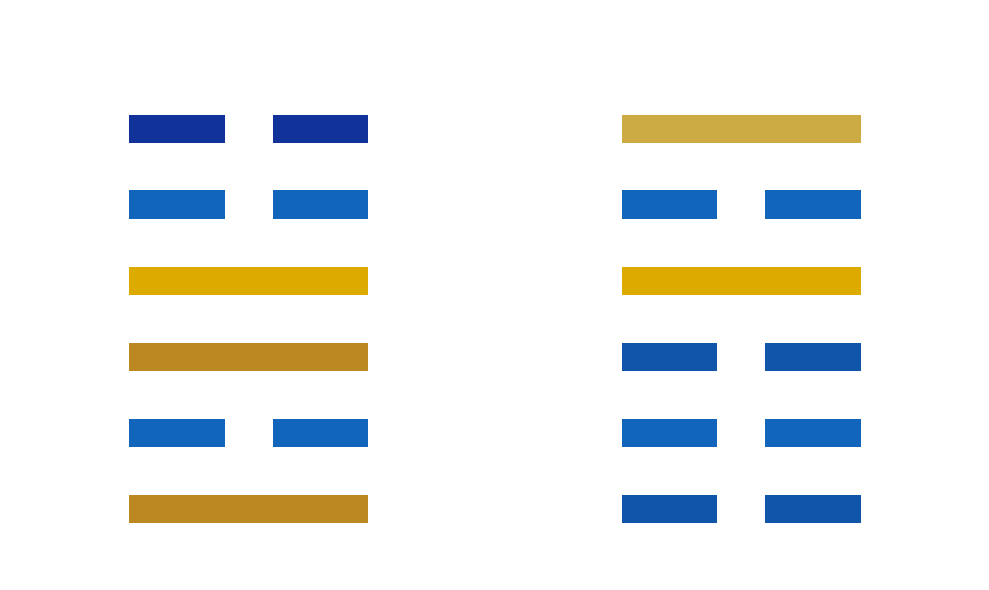

This figure's Python source:


import random
from collections import Counter
import matplotlib.pyplot as plt
from matplotlib.patches import Rectangle

#WDNMD第一次测试的时候出来6个阴爻我还以为我程序出了啥毛病，想一下啥毛病没有哇，再试一遍原来是真全是阴爻
#对不起确实是我错了，我开始if x[0][0] == 0:写的if x == 0:，阳爻全变阴爻了

print("开始后一定要想着自己要问什么")
input("按回车键开始算命")
bengua = []
coin = []
for _ in range(6):
    for _ in range(3):
        random_num = random.randint(0, 1)
        coin.append(random_num)
    if coin == [0,0,0]:
        bengua.append("老阴") 
    elif coin == [1,1,1]:
        bengua.append("老阳")
    else:
        x = Counter(coin).most_common(1)
        if x[0][0] == 0:
            bengua.append("阳爻")
        else:
            bengua.append("阴爻")
    coin = []
print(f"本卦：{bengua}")
biangua = []
for x in bengua:
    if x == "老阴":
        biangua.append("少阳")
    elif x == "老阳":
        biangua.append("少阴")
    else:
        biangua.append(x)
print(f"变卦：{biangua}")


#生成图
plt.rcParams["font.family"] = ["SimHei", "WenQuanYi Micro Hei", "Heiti TC"]
plt.rcParams['axes.unicode_minus'] = False

yao_types = {
    '阴爻': {'color': '#1166bb', 'style': 'broken'},
    '少阴': {'color': '#1155AA', 'style': 'broken'},
    '少阳': {'color': '#CCAA44', 'style': 'solid'},
    '老阴': {'color': '#113399', 'style': 'broken'},
    '老阳': {'color': '#BB8822', 'style': 'solid'},
    '阳爻': {'color': '#DDAA00', 'style': 'solid'}
}

fig, (ax1, ax2) = plt.subplots(1, 2, figsize=(10, 6))
for ax in [ax1, ax2]:
    ax.set_xlim(0, 1)
    ax.set_ylim(0, 1)
    ax.axis('off')

y_step = 0.8 / 6
start_y = 0.1

for i, yao in enumerate(bengua):
    y = start_y + i * y_step
    info = yao_types[yao]
    if info['style'] == 'solid':
        ax1.add_patch(Rectangle((0.25, y), 0.5, 0.05, facecolor=info['color']))
    else:
        ax1.add_patch(Rectangle((0.25, y), 0.2, 0.05, facecolor=info['color']))
        ax1.add_patch(Rectangle((0.55, y), 0.2, 0.05, facecolor=info['color']))

for i, yao in enumerate(biangua):
    y = start_y + i * y_step
    info = yao_types[yao]
    if info['style'] == 'solid':
        ax2.add_patch(Rectangle((0.25, y), 0.5, 0.05, facecolor=info['color']))
    else:
        ax2.add_patch(Rectangle((0.25, y), 0.2, 0.05, facecolor=info['color']))
        ax2.add_patch(Rectangle((0.55, y), 0.2, 0.05, facecolor=info['color']))

plt.tight_layout()
plt.savefig('hexagrams.png', dpi=300)
plt.show()     
print("解卦直接截图或复制问AI")

